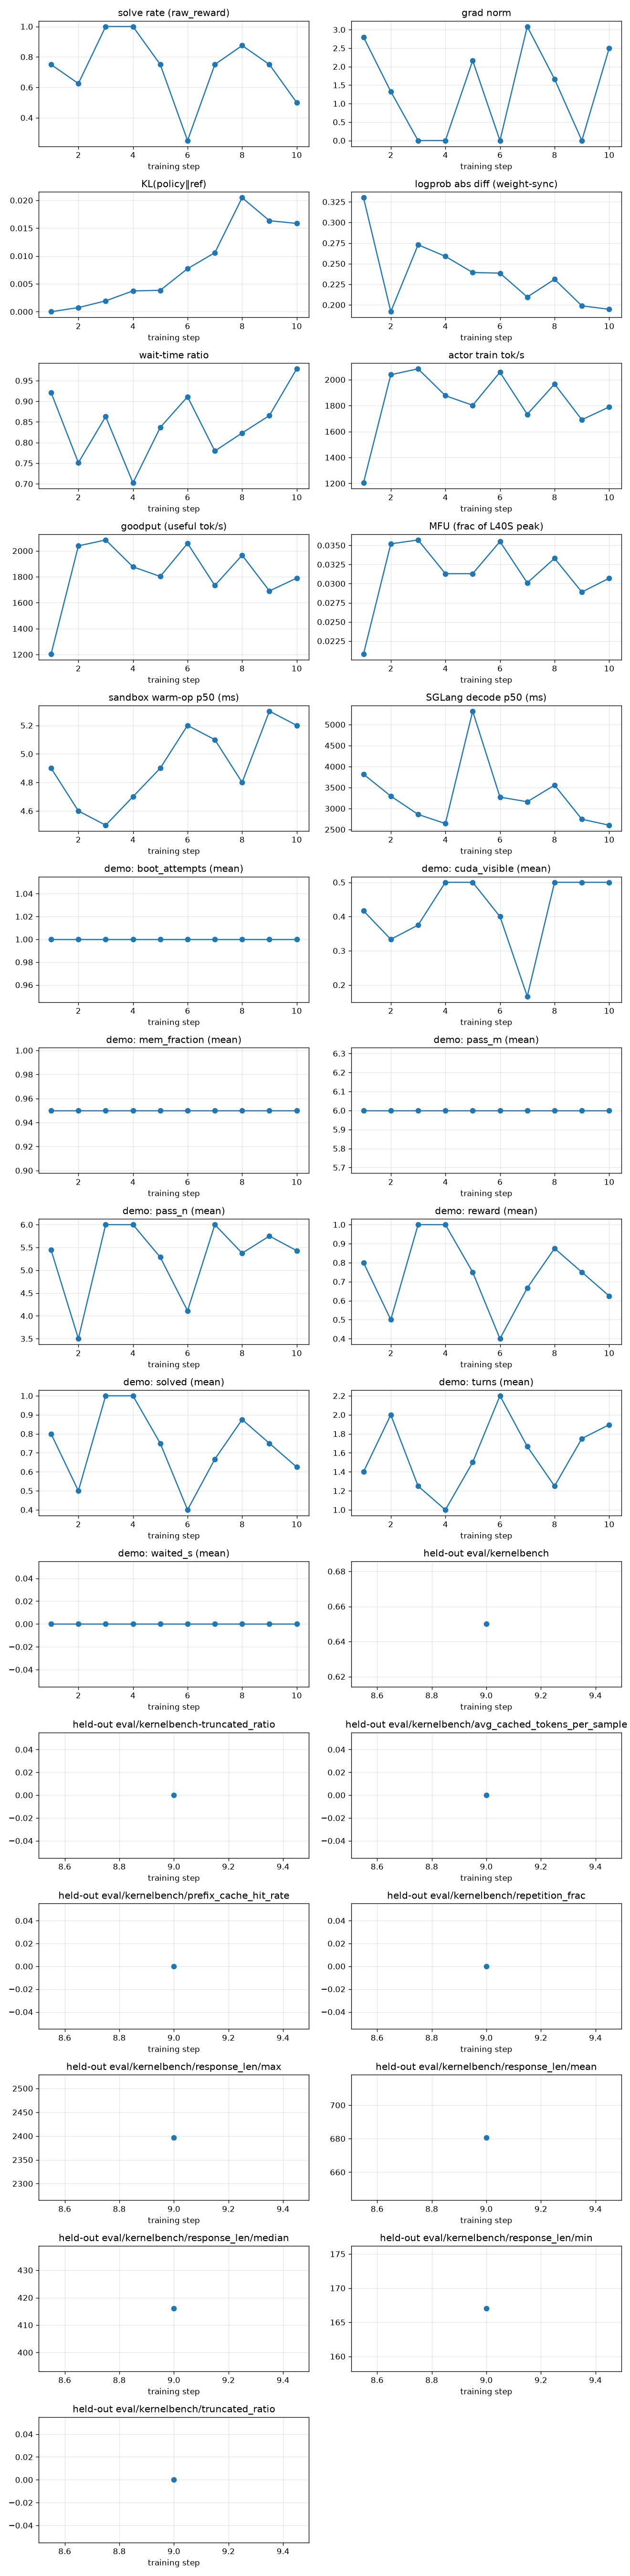

The file beside this chart, header and first rows:
rollout_id, rollout/raw_reward, train/grad_norm, train/pg_loss, train/kl_loss, train/train_rollout_logprob_abs_diff, train/global_batch_size, rollout/response_lengths, perf/step_time, perf/actor_train_tok_per_s, perf/goodput_tok_per_s, perf/actor_train_tflops, perf/mfu, perf/wait_time_ratio, perf/sandbox_count, perf/sandbox_ms_mean, perf/sandbox_ms_p50, perf/sandbox_ms_p95, perf/sandbox_open_count, perf/sandbox_open_ms_mean, perf/sandbox_open_ms_p50, perf/sandbox_open_ms_p95, perf/sandbox_coldboot_count, perf/sglang_gen_count
1, 0.75, 2.8, 7.450580596923828e-09, 0.0, 0.3301, 8, 747.2, 140.9, 1204, 1204, 7.531, 0.0208, 0.9213, 42, 3058, 4.9, 17179, 12, 9.8, 4.3, 37.8, 0, 16
2, 0.625, 1.326, 0.0, 0.0007423, 0.1917, 8, 880.1, 57.85, 2039, 2039, 12.73, 0.0352, 0.7511, 30, 1114, 4.6, 3761, 6, 10.8, 3.8, 34.6, 0, 12
3, 1.0, 0.0, 0.0, 0.001949, 0.2729, 8, 515.4, 86.47, 2084, 2084, 12.93, 0.0357, 0.8631, 28, 4314, 4.5, 19101, 8, 7.1, 4.0, 20.5, 0, 10
4, 1.0, 0.0, 0.0, 0.003742, 0.2589, 8, 289.8, 38.37, 1877, 1877, 11.34, 0.0313, 0.7023, 24, 1605, 4.7, 9051, 8, 9.0, 4.0, 30.2, 0, 8
5, 0.75, 2.165, -2.2351741790771484e-08, 0.003844, 0.2393, 8, 860.1, 89.57, 1802, 1802, 11.34, 0.0313, 0.8365, 34, 2906, 4.9, 17234, 8, 9.1, 4.1, 29.8, 0, 13
6, 0.25, 0.0, 0.0, 0.00773, 0.2386, 8, 1222, 173.8, 2058, 2058, 12.87, 0.0355, 0.9111, 50, 4751, 5.2, 17100, 10, 6.3, 4.5, 15.7, 0, 19
7, 0.75, 3.086, -2.2351741790771484e-08, 0.0106, 0.2096, 8, 740.0, 67.32, 1733, 1733, 10.89, 0.0301, 0.7795, 28, 2068, 5.1, 13268, 6, 8.4, 4.2, 22.9, 0, 12
8, 0.875, 1.664, 0.0, 0.02048, 0.231, 8, 501.8, 66.38, 1966, 1966, 12.06, 0.0333, 0.8232, 28, 2968, 4.8, 16160, 8, 4.0, 4.0, 4.7, 0, 10
9, 0.75, 0.0, 0.0, 0.01634, 0.1989, 8, 699.8, 108.9, 1691, 1691, 10.46, 0.0289, 0.8655, 36, 3314, 5.3, 17670, 8, 7.8, 4.3, 22.2, 0, 14
10, 0.5, 2.497, 1.4901161193847656e-08, 0.01586, 0.1947, 8, 889.4, 395.6, 1790, 1790, 11.11, 0.0307, 0.9787, 226, 1846, 5.2, 7625, 46, 4.7, 4.2, 5.1, 0, 89
